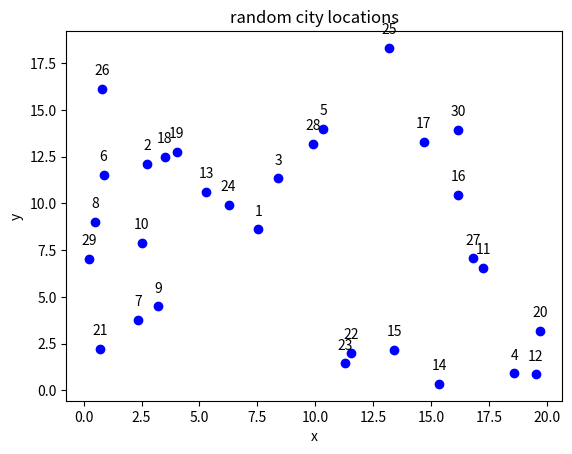

Generate this figure with matplotlib: (Note: this script raises an exception after producing the figure.)
import numpy as np
import matplotlib.pyplot as plt

# -------------------------------------- #
# 使用遗传算法（GA）求解旅行商（TSP）问题
# -------------------------------------- #

# -------------------------------------- #
# 初始参数设置
# -------------------------------------- #
# 编码长度，即城市个数
n = 30
# 种群规模，即每轮共存在样本个数
pop = 100
# 迭代次数
M = 3000
# 交叉的概率
crossover_prob = 0.6
# 变异的概率
mutation_prob = 0.2
# 记录每一代中的最优个体
best_distance = []
best_route = []

# -------------------------------------- #
# 生成随机城市数据
# -------------------------------------- #
city_ids = np.arange(1, n + 1).reshape(-1, 1)
random_cities_location = np.random.uniform(0, 20, size=(n, 2))
cities = np.hstack((city_ids, random_cities_location))
# 保存数据点图像
plt.scatter(cities[:, 1], cities[:, 2], color='blue')
plt.title('random city locations')
plt.xlabel('x')
plt.ylabel('y')
for city in cities:
    plt.annotate(int(city[0]), (city[1], city[2]), textcoords="offset points", xytext=(0,10), ha='center')
plt.savefig(r'img/city_locations.png')


# -------------------------------------- #
# 生成初始种群
# -------------------------------------- #
initial_pop = np.zeros((pop, n), dtype=int)
for i in range(pop):
    initial_pop[i, :] = np.random.permutation(n) + 1  # 加1以匹配城市编号

# -------------------------------------- #
# 遗传迭代
# -------------------------------------- #
plt.ion()
fig, ax = plt.subplots()
for g in range(M):
    # -------------------------------------- #
    # 1-种群计算适应度
    # route存储每次迭代的种群路径,每条路径经过n+1个城市，+1表示最后回到原点
    # distance存储每次迭代中种群的路径代价
    # fitness是种族适应度，这里设置fitness为distance的倒数
    # -------------------------------------- #
    route = np.zeros((pop, n + 1), dtype=int)
    distance = np.zeros((pop, 1), dtype=float)
    fitness = np.zeros((pop, 1), dtype=float)
    for i in range(pop):
        route[i, :] = np.hstack((initial_pop[i, :], initial_pop[i, 0]))
        for j in range(n):
            # 编号为k的城市存储在索引k-1
            city_idx = route[i, j] - 1
            next_city_idx = route[i, j + 1] - 1
            distance[i] += np.sqrt((cities[city_idx, 1] - cities[next_city_idx, 1]) ** 2 + \
                                   (cities[city_idx, 2] - cities[next_city_idx, 2]) ** 2)
        fitness[i] = 1 / distance[i]
    # 记录适应度最优的个体索引
    best_idx = np.argmax(fitness)

    # -------------------------------------- #
    # 2-选择
    # -------------------------------------- #
    choosen_pop = np.zeros((pop, n), dtype=int)
    # 轮盘赌策略
    fit1 = (fitness - np.min(fitness)) / (np.max(fitness) - np.min(fitness))
    fit2 = fit1 / np.sum(fit1)
    fit3 = np.cumsum(fit2)
    compare = np.sort(np.random.rand(pop, 1), axis=0)
    i = 0
    j = 0
    while i < pop:
        if compare[i] < fit3[j]:
            choosen_pop[i, :] = initial_pop[j, :]
            i += 1
        else:
            j += 1

    # -------------------------------------- #
    # 3-交叉
    # -------------------------------------- #
    crossover_pop = choosen_pop
    crossover_begin = np.random.randint(0, n // 2)
    crossover_end = crossover_begin + n // 2
    for i in range(0, pop - 1, 2):
        if np.random.rand() < crossover_prob:
            temp = crossover_pop[i, crossover_begin:crossover_end]
            f = np.zeros(len(temp), dtype=int)

            for k in range(len(temp)):
                f[k] = np.where(crossover_pop[i + 1, :] == temp[k])[0][0]

            f = np.sort(f)

            for p in range(len(temp)):
                crossover_pop[i, p + crossover_begin] = crossover_pop[i + 1, f[p]]
                crossover_pop[i + 1, f[p]] = temp[p]

    # -------------------------------------- #
    # 4-变异
    # -------------------------------------- #
    mutation_pop = crossover_pop

    for i in range(pop):
        if np.random.rand() < mutation_prob:
            r = np.random.permutation(n) + 1
            row = mutation_pop[i, :]
            for j in range(0, n // 10, 2):
                r1 = r[j]
                r2 = r[j + 1]
                m1 = np.where(row == r1)[0][0]
                m2 = np.where(row == r2)[0][0]
                mutation_pop[i, m1] = r2
                mutation_pop[i, m2] = r1

    mutation_pop[-1, :] = initial_pop[best_idx, :]
    best_distance.append(distance[best_idx])
    best_route = route[best_idx, :]
    initial_pop = mutation_pop

    # -------------------------------------- #
    # 5-画图
    # -------------------------------------- #
    ax.clear()
    # 绘制城市分布
    ax.scatter(cities[:, 1], cities[:, 2], label='Cities', color='blue')
    ax.set_title(f'generation={g + 1}, distance={best_distance[g][0]}')
    ax.set_xlabel('x')
    ax.set_ylabel('y')
    # 绘制路线
    best_route_indices = best_route[0:n + 1]
    best_route_cities_x = cities[best_route_indices - 1, 1]
    best_route_cities_y = cities[best_route_indices - 1, 2]
    ax.plot(best_route_cities_x, best_route_cities_y, 'b', label='Best Route')
    ax.legend()
    plt.pause(0.1)
    if g == M-1:
        plt.savefig(r'img/best_route.png')
plt.ioff()
plt.show()

# 结果输出
print("最短路径长度：", best_distance[M - 1])
print("最短路径：", best_route)

# 绘制距离下降曲线
generations = range(1, M + 1)
plt.plot(generations, best_distance)
plt.title('distance vs generation')
plt.xlabel('generation')
plt.ylabel('distance')
plt.grid(True)
plt.savefig(r'img/drop_curve.png')
plt.show()
